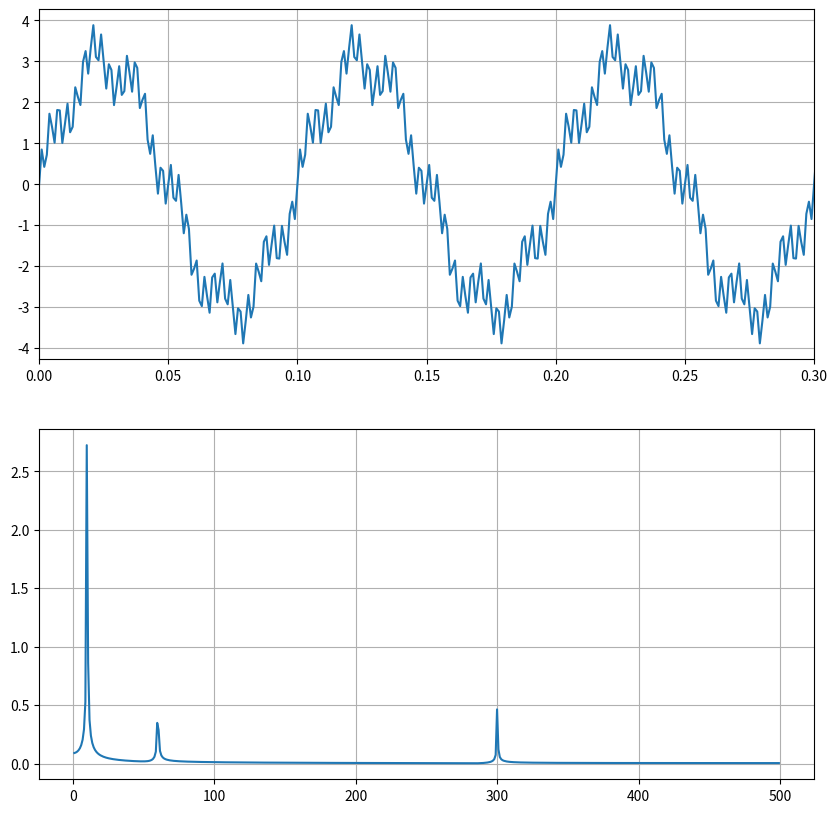
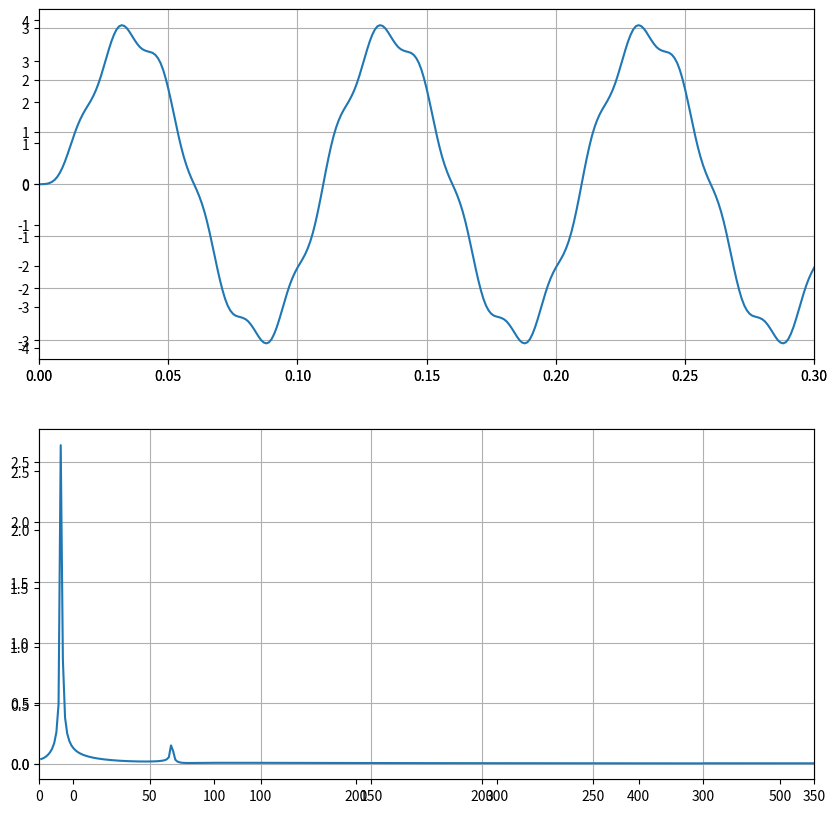
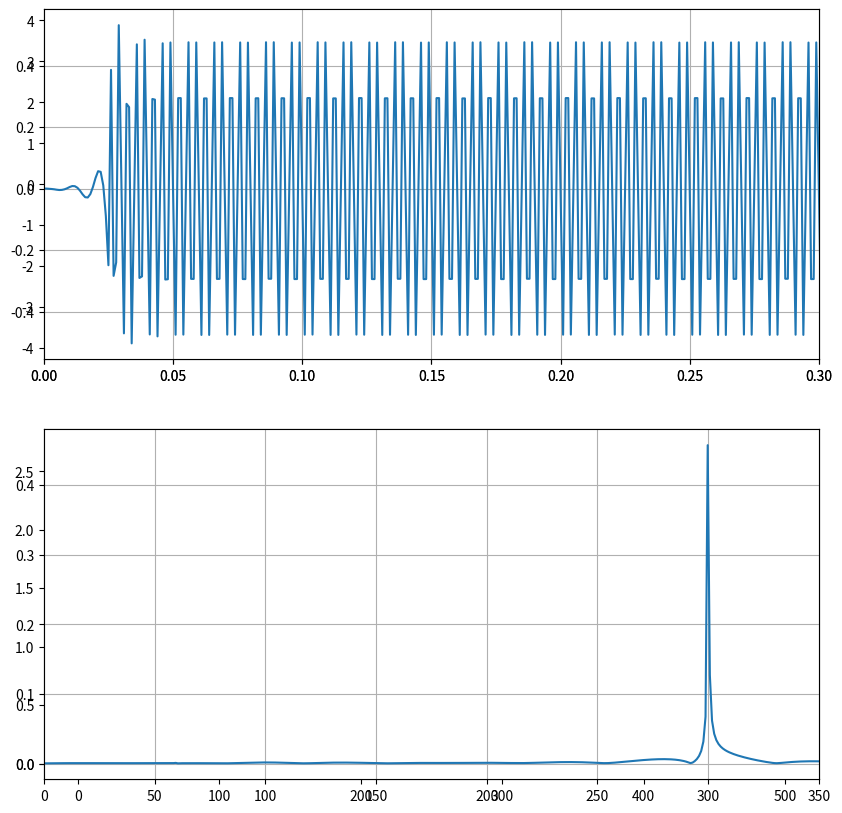
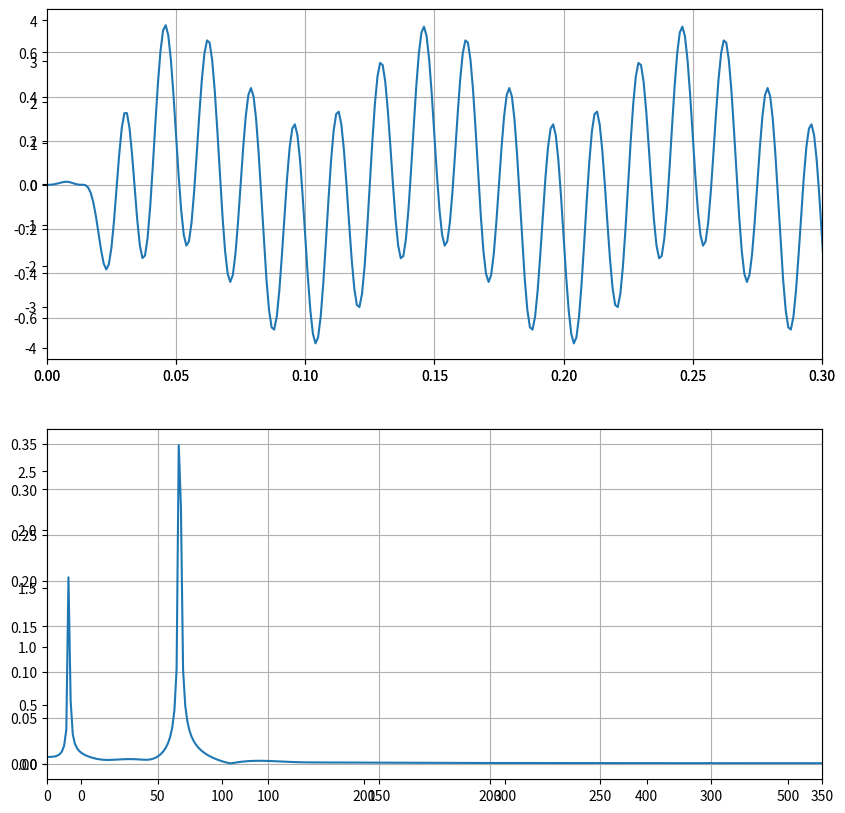
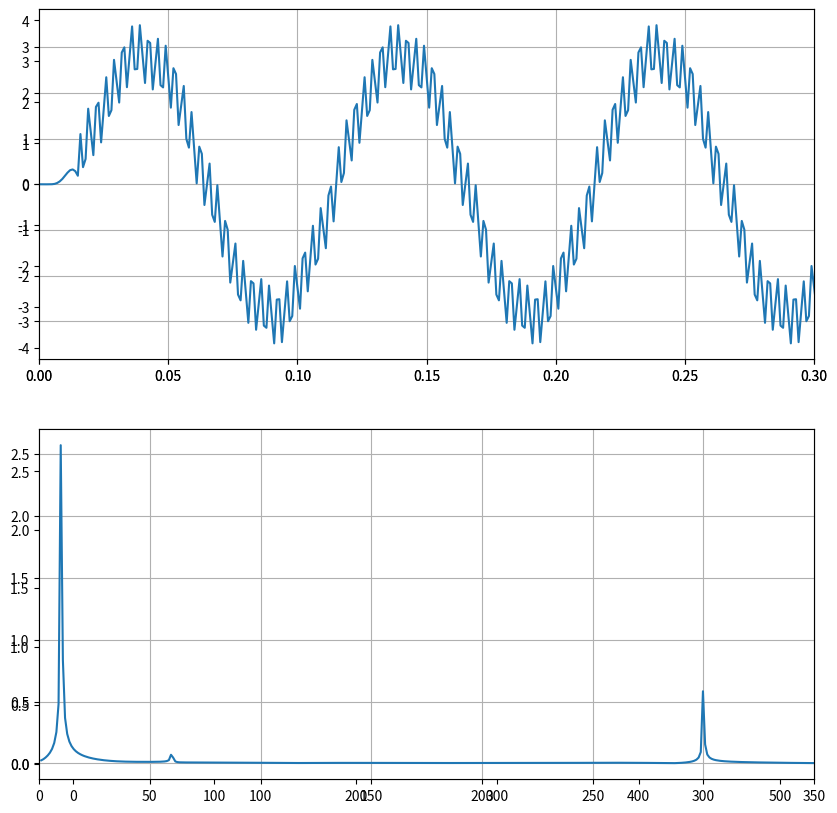

These charts were generated, in order, by the following Python code:
# -*- coding: utf-8 -*-
"""
Created on Wed Jul  1 01:57:47 2020

@author: lilliloo
"""

# ----------------------------- #

#numtaps:
#pass_zero:
#N:データの個数
#dt:サンプリング周期
# ----------------------------- #

# Library
import numpy as np
import matplotlib.pyplot as plt
from scipy import signal

# Function
def fft(data, N, dt):
    F = np.fft.fft(data)
    freq = np.fft.fftfreq(N, d = dt)
    amp = np.abs(F/(N/2))
    return [F, freq, amp]

def lowpass(data, fc, dt):
    filter_low = signal.firwin(numtaps=21, cutoff = fc, fs = 1/dt)
    data_f = signal.lfilter(filter_low, 1, data)
    return data_f

def highpass(data, fc, dt):
    filter_high = signal.firwin(numtaps=51, cutoff = fc, fs = 1/dt, pass_zero = False)
    data_f = signal.lfilter(filter_high, 1, data)
    return data_f

def bandpass(data, fc_l, fc_h, dt):
    filter_band = signal.firwin(numtaps=51, cutoff=[fc_l, fc_h], fs = 1/dt, pass_zero = False)
    data_f = signal.lfilter(filter_band, 1, data)
    return data_f

def bandeliminate(data, fc_l, fc_h, dt):
    filter_band = signal.firwin(numtaps=31, cutoff=[fc_l, fc_h], fs = 1/dt)
    data_f = signal.lfilter(filter_band, 1, data)
    return data_f

def view_fft(data, N, dt):
    F, freq, amp = fft(data, N, dt)
    t = np.arange(0, N*dt, dt)
    #元の信号のプロット
    fig = plt.figure(figsize = (10,10))
    ax = fig.add_subplot(2,1,1)
    ax.plot(t, x)
    ax.grid()
    ax.set_xlim(0,0.3)
    #元の信号の周波数解析の結果
    ax1= fig.add_subplot(2,1,2)
    ax1.plot(freq[1:int(N/2)], amp[1:int(N/2)])
    ax1.grid()
    fig.show()
    pass
    
def compare(original, freq_o, amp_o, filtered, freq_f, amp_f, N, dt):
    t = np.arange(0, N*dt, dt)
    #元の信号のプロット
    fig = plt.figure(figsize = (10,10))
    ax = fig.add_subplot(2,1,1)
    ax.plot(t, x)
    ax.grid()
    ax.set_xlim(0,0.3)
    #元の信号の周波数解析の結果
    ax1= fig.add_subplot(2,1,2)
    ax1.plot(freq_o[1:int(N/2)], amp_o[1:int(N/2)])
    ax1.grid()
    #フィルターをかけた信号のプロット
    ax = fig.add_subplot(2,1,1)
    ax.plot(t, filtered)
    ax.grid()
    ax.set_xlim(0,0.3)
    #フィルター後の信号の周波数解析の結果
    ax1 = fig.add_subplot(2,1,2)
    ax1.plot(freq_f[1:int(N/2)], amp_f[1:int(N/2)])
    ax1.grid()
    ax1.set_xlim(0,350)    
    fig.show()
    pass

# Configuration parameter
N = 1024            # サンプル数
dt = 0.001          # サンプリング周期 [s]
f1, f2, f3 = 10, 60, 300 # 周波数 [Hz]

#サンプルデータ
t = np.arange(0, N*dt, dt) # 時間 [s]
x = 3*np.sin(2*np.pi*f1*t) + 0.5*np.sin(2*np.pi*f2*t) + 0.5*np.sin(2*np.pi*f3*t) # 信号

# Main
#元信号のプロットと周波数解析の結果
view_fft(x, N, dt)

#Lowpass
#FFT(元信号)
print("Low-pass filter")
F, freq, amp = fft(x, N, dt)
#信号に40Hzでローパスフィルターをかける
x_lpf = lowpass(x, 40, dt)
#FFT（フィルター後の信号）
F1, freq1, amp1 = fft(x_lpf, N, dt)
compare(x, freq, amp, x_lpf, freq1, amp1, N, dt)

#Highpass
print("High-pass filter")
#信号にハイパスフィルターをかける
x_hpf = highpass(x, 100, dt)
#FFT（フィルター後の信号）
F2, freq2, amp2 = fft(x_hpf, N, dt)
compare(x, freq, amp, x_hpf, freq2, amp2, N, dt)

#Bandpass
print("Band-pass filter")
#信号にバンドパスフィルターをかける
x_bpf = bandpass(x, 30, 100, dt)
#FFT（フィルター後の信号）
F3, freq3, amp3 = fft(x_bpf, N, dt)
compare(x, freq, amp, x_bpf, freq3, amp3, N, dt)

#Bandeliminate
print("Band-eliminate filter")
#信号にバンドエリミネートフィルターをかける
x_bef = bandeliminate(x, 30, 100, dt)
#FFT（フィルター後の信号）
F4, freq4, amp4 = fft(x_bef, N, dt)
compare(x, freq, amp, x_bef, freq4, amp4, N, dt)




































